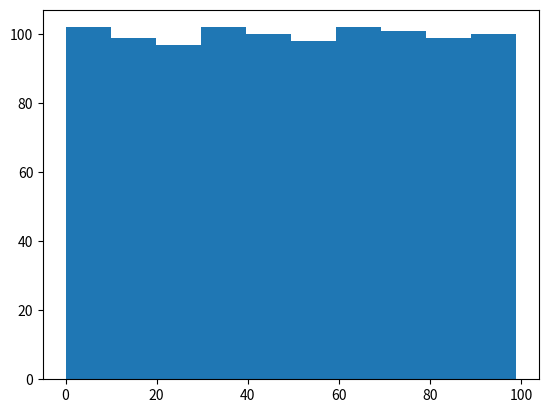

Recreate this plot in Python.
import numpy as np
import matplotlib.pyplot as plt


# hashes from [n] -> [m]
class HashFamily:
    def __init__(self, k, m, num_funcs, large_prime=(2**61 - 1)):
        self.k = k
        self.m = m
        self.large_prime = large_prime
        self.num_funcs = num_funcs
        
        # note, this may go wrong if there are collisions. 
        # The probability of this is incredibly small.
        self.hashes = np.random.randint(large_prime, size=(num_funcs, k))
        
    
    def hash(self, i, x): # x is the number in [n] to be hashed i is the hash h_i function
        a_i = self.hashes[i]
        arr = np.array([x**i for i in range(len(a_i))])
        res = np.dot(a_i, arr) % self.large_prime % self.m
        
        return res
        

def main():
    print("hello, hash")
    hf = HashFamily(k=2, m=100, num_funcs=1000)
    
    data = []
    for i in range(hf.num_funcs):
        data.append(hf.hash(45, i))
    
    print(hf.hash(45, 2))
    plt.hist(data)
    plt.show()
    

if __name__ == '__main__':
    main()